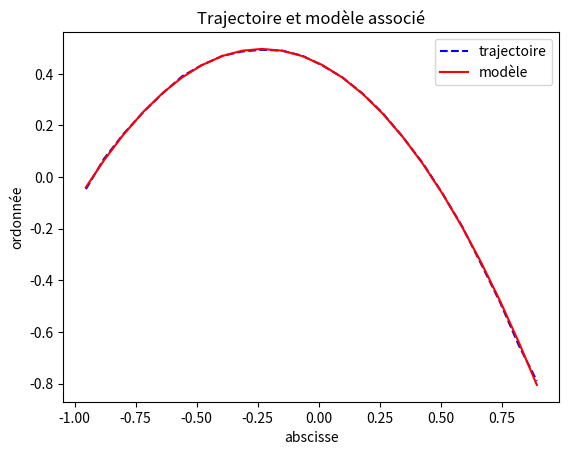

Write the Python code that produced this figure.
import matplotlib.pyplot as plt
import numpy as np



T = [0.0, 0.04, 0.08, 0.12, 0.16, 0.2, 0.24, 0.28, 0.32, 0.36, 0.4, 0.44, 0.48, 0.52, 0.56, 0.6, 0.64, 0.68, 0.72, 0.76, 0.8, 0.84, 0.88, 0.92]

X = [-0.953328037081172, -0.879995111151852, -0.799995555592592, -0.716662685218364, -0.636663129659105, -0.559996888914815, -0.479997333355555, -0.393331148166358, -0.313331592607099, -0.233332037047839, -0.149999166673611, -0.066666296299383, 0.013333259259877, 0.096666129634105, 0.179999000008333, 0.259998555567592, 0.343331425941821, 0.426664296316049, 0.506663851875308, 0.586663407434568, 0.663329648178858, 0.743329203738117, 0.819995444482407, 0.893328370411728]

Y = [-0.046666407409568, 0.069999611114352, 0.166665740748457, 0.253331925937654, 0.326664851866975, 0.389997833351389, 0.433330925945988, 0.469997388910648, 0.486663962985494, 0.493330592615432, 0.489997277800463, 0.469997388910648, 0.433330925945988, 0.38666451853642, 0.323331537052006, 0.249998611122685, 0.156665796303549, 0.053333037039506, -0.063332981484414, -0.189998944453241, -0.333331481496913, -0.486663962985494, -0.65332970373395, -0.789995611147685]



######################
# question 1
######################

# À COMPLÉTER :
# représenter la trajectoire

plt.plot(X,Y,'b--', label = 'trajectoire')




######################
# question 2
######################

# À COMPLÉTER :
# trouver la liste des coefficients polynomiaux
liste = np.polyfit(X,Y,2)
a = liste[0]
b = liste[1]
c = liste[2]

# À COMPLÉTER :
# faites-les afficher
print("a = ", a)
print("b = ", b)
print("c = ", c)




######################
# question 3
######################

# À COMPLÉTER :
# on transforme la liste X en tableau
X = np.array(X)

# À COMPLÉTER :
# on construit un tableau Y_modele image du tableau X
# par le polynôme trouvé au dessus
Y_modele = a*X**2+b*X+c

# À COMPLÉTER :
# on construit la trace de ce polynôme sur le graphe
plt.plot(X, Y_modele, 'r-', label = "modèle")



######################
# question 4
######################

# À COMPLÉTER :
# noms des axes, titre du graphique
plt.xlabel("abscisse")
plt.ylabel("ordonnée")
plt.title("Trajectoire et modèle associé")



######################
plt.legend()
plt.show()
